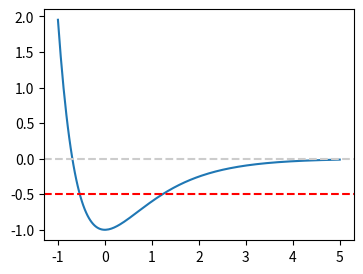
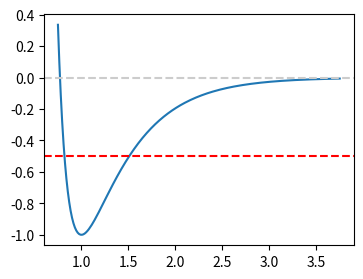

Source code (Python) for these figures, in order:
import numpy as np

def v(x):
    return np.exp(-2.*x) - 2.*np.exp(-x)

import matplotlib.pyplot as plt

x = np.linspace(-1,5,201)
y = v(x)

plt.figure(figsize=(4,3))
plt.plot(x,y)
plt.axhline(y = 0, color = '0.8', linestyle = '--')
plt.axhline(y = -0.5, color = 'r', linestyle = '--')
plt.show()

# continued from the previous code cell

from scipy.optimize import bisect, newton

def f(x):
    return v(x)-k+1

# set the kinetic energy
k=0.5

# inner turning point
x1_bisect = bisect(f,-1,0)
x1_secant = newton(f,-1)
x1_exact = -np.log(1+np.sqrt(k))

# outer turning point
x2_bisect = bisect(f,0,4.0)
x2_secant = newton(f,2)
x2_exact = -np.log(1-np.sqrt(k))

print("bisection: x1={0:15.10f},  x2={1:15.10f}".format(x1_bisect,x2_bisect))
print("   secant: x1={0:15.10f},  x2={1:15.10f}".format(x1_secant,x2_secant))
print("    exact: x1={0:15.10f},  x2={1:15.10f}".format(x1_exact,x2_exact))

import numpy as np

def v(x):
    return a/(a-6)*( (6/a) *np.exp(a*(1-x))-1/x**6)

import matplotlib.pyplot as plt

a=2.0
x = np.linspace(0,3,201)+0.75
y = v(x)

plt.figure(figsize=(4,3))
plt.plot(x,y)
plt.axhline(y = 0, color = '0.8', linestyle = '--')
plt.axhline(y = -0.5, color = 'r', linestyle = '--')
plt.show()

# continued from the previous code cell

from scipy.optimize import bisect, newton

def f(x):
    return v(x)-k+1

# set the kinetic energy
k=0.5

# inner turning point
x1_bisect = bisect(f,0.5,1)
x1_secant = newton(f,0.5)

# outer turning point
x2_bisect = bisect(f,1,2)
x2_secant = newton(f,2)

print("bisection: x1={0:15.10f},  x2={1:15.10f}".format(x1_bisect,x2_bisect))
print("   secant: x1={0:15.10f},  x2={1:15.10f}".format(x1_secant,x2_secant))


